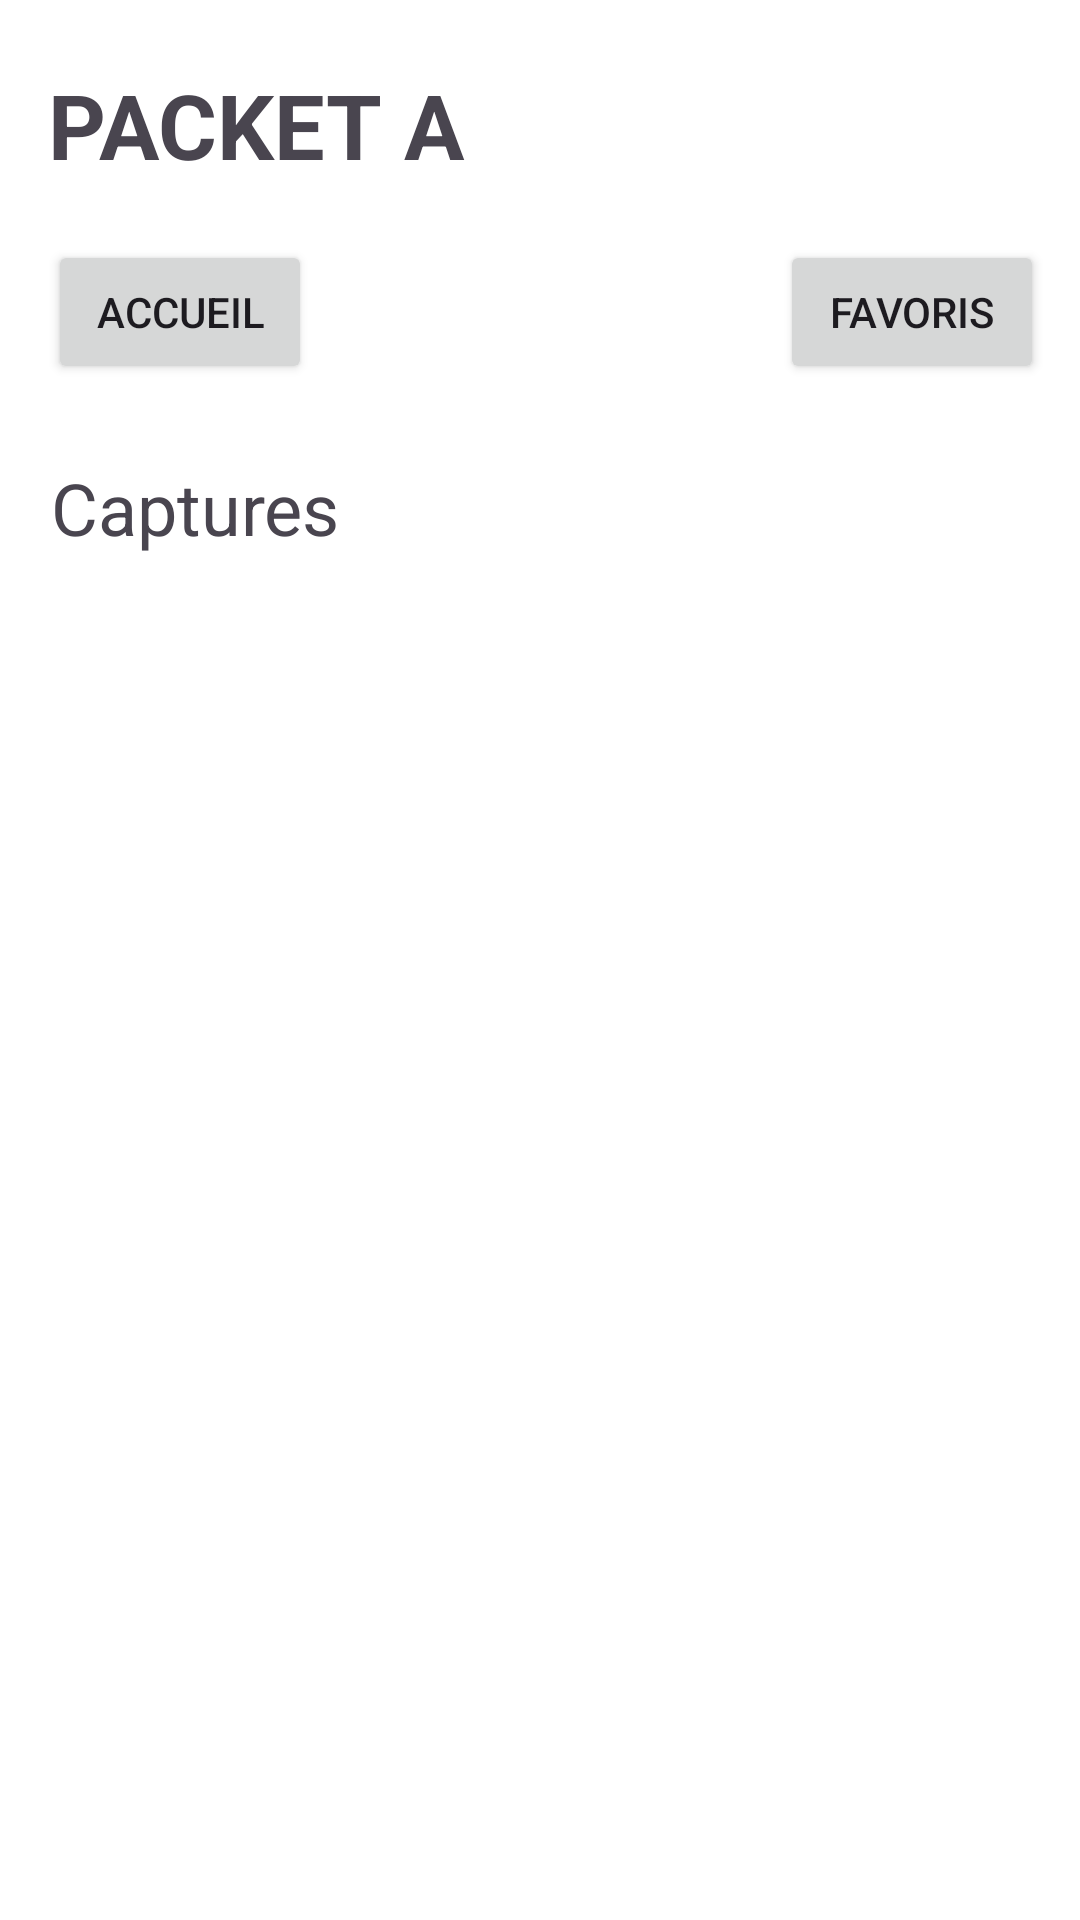

Here is an Android app screen rendered from its layout file. Give the layout XML and the strings, colors and styles it references.
<!-- AndroidManifest.xml: application theme Theme.AppliSAE -->
<!-- res/layout/activity_main2.xml -->
<?xml version="1.0" encoding="utf-8"?>
<androidx.constraintlayout.widget.ConstraintLayout xmlns:android="http://schemas.android.com/apk/res/android"
    xmlns:app="http://schemas.android.com/apk/res-auto"
    xmlns:tools="http://schemas.android.com/tools"
    android:layout_width="match_parent"
    android:layout_height="match_parent"
    tools:context=".MainActivity2">

    <Button
        android:id="@+id/home"
        android:layout_width="wrap_content"
        android:layout_height="wrap_content"
        android:layout_marginStart="16dp"
        android:layout_marginTop="79dp"
        android:layout_marginEnd="186dp"
        android:onClick="Accueil"
        android:text="Accueil"
        app:layout_constraintBottom_toBottomOf="@+id/Favoris"
        app:layout_constraintEnd_toStartOf="@+id/Favoris"
        app:layout_constraintHorizontal_bias="0.0"
        app:layout_constraintStart_toStartOf="parent"
        app:layout_constraintTop_toTopOf="parent"
        app:layout_constraintVertical_bias="1.0" />

    <Button
        android:id="@+id/Favoris"
        android:layout_width="wrap_content"
        android:layout_height="wrap_content"
        android:layout_marginTop="80dp"
        android:layout_marginEnd="12dp"
        android:onClick="favoris"
        android:text="Favoris"
        app:layout_constraintEnd_toEndOf="parent"
        app:layout_constraintTop_toTopOf="parent" />

    <ListView
        android:id="@+id/capturerecente"
        android:layout_width="262dp"
        android:layout_height="509dp"
        android:layout_marginTop="204dp"
        app:layout_constraintEnd_toEndOf="parent"
        app:layout_constraintHorizontal_bias="0.496"
        app:layout_constraintStart_toStartOf="parent"
        app:layout_constraintTop_toTopOf="parent" />

    <TextView
        android:id="@+id/textView"
        android:layout_width="192dp"
        android:layout_height="36dp"
        android:layout_marginStart="17dp"
        android:layout_marginTop="25dp"
        android:text="Captures"
        android:textSize="24sp"
        app:layout_constraintStart_toStartOf="parent"
        app:layout_constraintTop_toBottomOf="@+id/home" />

    <TextView
        android:id="@+id/packeta"
        android:layout_width="269dp"
        android:layout_height="44dp"
        android:layout_marginStart="16dp"
        android:layout_marginTop="16dp"
        android:layout_marginBottom="9dp"
        android:text="PACKET A"
        android:textSize="30sp"
        android:textStyle="bold"
        app:layout_constraintBottom_toTopOf="@+id/home"
        app:layout_constraintStart_toStartOf="parent"
        app:layout_constraintTop_toTopOf="parent"
        app:layout_constraintVertical_bias="0.478" />

</androidx.constraintlayout.widget.ConstraintLayout>
<!-- resources referenced by this layout -->
<resources>
  <style name="Theme.AppliSAE" parent="Base.Theme.AppliSAE" />
  <style name="Base.Theme.AppliSAE" parent="Theme.Material3.DayNight.NoActionBar">
          
          
          <item name="colorPrimary">@color/lightblue</item>
          <item name="android:windowBackground">@color/white</item>
      </style>
  <color name="lightblue">#2196F3</color>
  <color name="white">#FFFFFF</color>
</resources>
